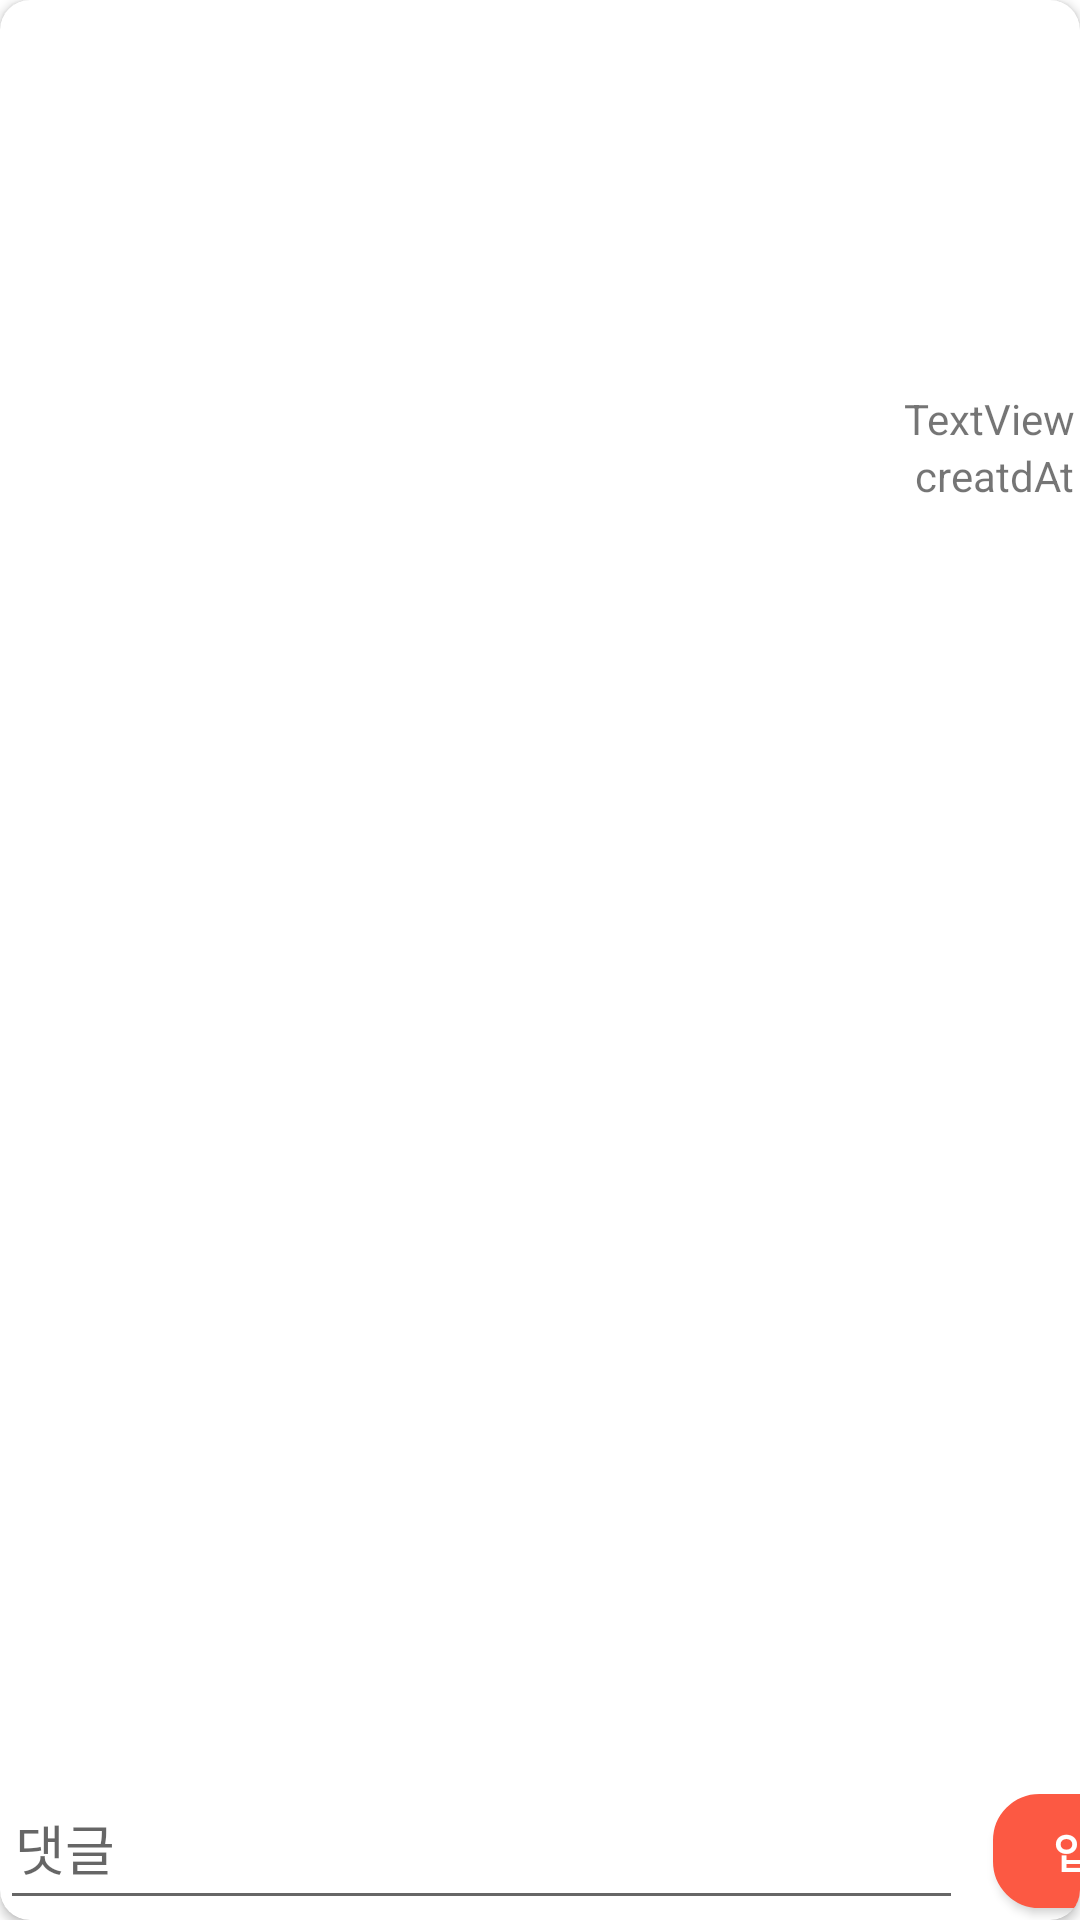

Android layout source for this screen:
<!-- AndroidManifest.xml: application theme Theme.DaBaJo -->
<!-- res/layout/activity_post.xml -->
<?xml version="1.0" encoding="utf-8"?>
<androidx.cardview.widget.CardView xmlns:android="http://schemas.android.com/apk/res/android"
    xmlns:app="http://schemas.android.com/apk/res-auto"
    xmlns:tools="http://schemas.android.com/tools"
    android:layout_width="match_parent"
    android:layout_height="wrap_content"
    android:layout_margin="5dp"
    android:orientation="vertical"
    app:cardCornerRadius="10dp">

    <LinearLayout
        android:layout_width="match_parent"
        android:layout_height="696dp"
        android:layout_gravity="top"
        android:layout_margin="2dp"
        android:orientation="vertical">

        <TextView
            android:id="@+id/item_post_title"
            android:layout_width="wrap_content"
            android:layout_height="wrap_content"
            android:layout_margin="8dp"
            android:textColor="@android:color/black"
            android:textSize="24sp"
            tools:text="Title" />

        <TextView
            android:id="@+id/item_post_contents"
            android:layout_width="wrap_content"
            android:layout_height="wrap_content"
            android:layout_margin="5dp"
            android:textColor="@android:color/black"
            android:textSize="16sp"
            tools:text="Contents" />

        <ImageView
            android:id="@+id/item_post_profileImage"
            android:layout_width="match_parent"
            android:layout_height="48dp"
            tools:srcCompat="@tools:sample/avatars" />

        <TextView
            android:id="@+id/item_post_writer_nickname"
            android:layout_width="match_parent"
            android:layout_height="wrap_content"
            android:gravity="end"
            android:text="TextView" />

        <TextView
            android:id="@+id/item_post_createdAt"
            android:layout_width="match_parent"
            android:layout_height="wrap_content"
            android:gravity="end"
            android:text="creatdAt" />

        <LinearLayout
            android:id="@+id/item_post_layout"
            android:layout_width="match_parent"
            android:layout_height="345dp"
            android:layout_marginTop="20dp"
            android:orientation="vertical">

        </LinearLayout>

        <androidx.recyclerview.widget.RecyclerView
            android:id="@+id/item_post_comment"
            android:layout_width="match_parent"
            android:layout_height="match_parent"
            android:layout_gravity="bottom"
            android:orientation="vertical">

        </androidx.recyclerview.widget.RecyclerView>

    </LinearLayout>

    <LinearLayout
        android:layout_width="match_parent"
        android:layout_height="match_parent"
        android:gravity="bottom"
        android:orientation="horizontal">

        <EditText
            android:id="@+id/writeCommentText"
            android:layout_width="321dp"
            android:layout_height="wrap_content"
            android:hint="댓글"
            android:minHeight="48dp"
            android:padding="5dp" />

        <androidx.appcompat.widget.AppCompatButton
            android:id="@+id/commentSendButton"
            android:layout_width="66dp"
            android:layout_height="38dp"
            android:layout_marginLeft="10dp"
            android:background="@drawable/button_background_red"
            android:fontFamily="@font/roboto_black"
            android:text="입력"
            android:textColor="@android:color/white"
            android:textStyle="bold" />
    </LinearLayout>

</androidx.cardview.widget.CardView>
<!-- resources referenced by this layout -->
<resources>
  <!-- drawable button_background_red (drawable) -->
  <?xml version="1.0" encoding="utf-8"?>
  <shape xmlns:android="http://schemas.android.com/apk/res/android">
      android:padding="10dp"
      android:shape="rectangle" >
      <solid android:color="#FC5943" />
      <corners
          android:bottomLeftRadius="15dp"
          android:bottomRightRadius="15dp"
          android:topLeftRadius="15dp"
          android:topRightRadius="15dp" />
      <stroke
          android:width="1dp"
          android:color="#FC5943" />
  </shape>
  <style name="Theme.DaBaJo" parent="Theme.MaterialComponents.DayNight.DarkActionBar">
          
          <item name="colorPrimary">@color/purple_500</item>
          <item name="colorPrimaryVariant">#FB5943</item>
          <item name="colorOnPrimary">@color/white</item>
          
          <item name="colorSecondary">@color/teal_200</item>
          <item name="colorSecondaryVariant">@color/teal_700</item>
          <item name="colorOnSecondary">@color/black</item>
          
          <item name="android:statusBarColor" tools:targetApi="l">?attr/colorPrimaryVariant</item>
          
      </style>
  <color name="purple_500">#FF6200EE</color>
  <color name="white">#FFFFFFFF</color>
  <color name="teal_200">#FF03DAC5</color>
  <color name="teal_700">#FF018786</color>
  <color name="black">#FF000000</color>
</resources>
